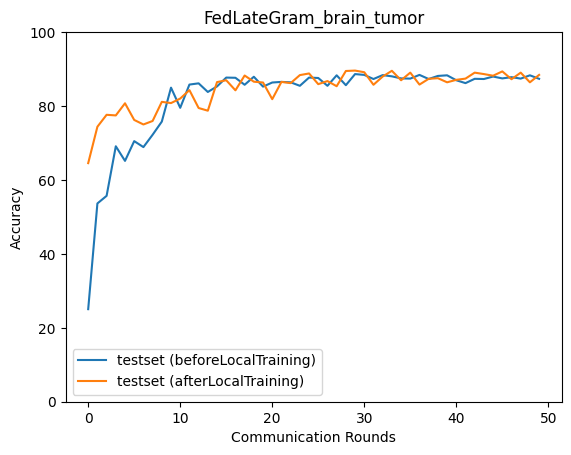

Values plotted in this chart, from the file beside it:
epoch, accuracy_test_before, macro_f1_test_before, macro_precision_test_before, macro_recall_test_before, accuracy_test_after, macro_f1_test_after, macro_precision_test_after, macro_recall_test_after
0, 25.04, 10.11, 14.59, 24.94, 64.55, 64.05, 66.89, 64.72
1, 53.64, 49.22, 65.17, 53.58, 74.4, 74.91, 76.32, 74.44
2, 55.7, 53.91, 66.04, 56.05, 77.63, 77.2, 77.7, 77.78
3, 69.12, 69.3, 74.21, 69.41, 77.46, 77.5, 77.66, 77.49
4, 65.16, 64.38, 72.51, 65.57, 80.75, 80.65, 80.6, 80.84
5, 70.51, 70.52, 75.95, 70.83, 76.24, 76.65, 77.4, 76.26
6, 68.89, 68.42, 75.22, 69.19, 75.01, 75.33, 77.38, 74.98
7, 72.23, 71.57, 77.64, 72.29, 75.96, 76.06, 76.65, 76.08
8, 75.79, 75.87, 79.8, 76.11, 81.14, 81.06, 81.14, 81.19
9, 84.97, 85.22, 85.65, 85.02, 80.8, 80.79, 81.93, 80.97
10, 79.52, 79.46, 82.89, 79.88, 82.03, 82.19, 82.81, 82
11, 85.81, 86.05, 86.68, 85.83, 84.31, 84.14, 84.26, 84.39
12, 86.14, 86.08, 86.72, 86.36, 79.47, 79.48, 81.24, 79.68
13, 83.81, 83.95, 85.54, 84.03, 78.74, 78.52, 79.57, 78.77
14, 85.31, 85.51, 86.02, 85.45, 86.48, 86.35, 86.35, 86.6
15, 87.7, 87.71, 87.7, 87.84, 86.98, 86.9, 86.91, 87.04
16, 87.65, 87.67, 87.78, 87.71, 84.25, 83.93, 84.65, 84.46
17, 85.75, 85.84, 86.63, 85.94, 88.26, 88.23, 88.18, 88.34
18, 87.92, 87.97, 87.94, 88.03, 86.59, 86.7, 86.96, 86.69
19, 85.25, 85.31, 85.89, 85.45, 86.37, 86.34, 86.31, 86.44
20, 86.37, 86.54, 86.85, 86.51, 81.86, 81.89, 82.05, 81.9
21, 86.53, 86.64, 86.82, 86.67, 86.53, 86.44, 86.84, 86.7
22, 86.42, 86.46, 86.53, 86.57, 86.2, 86.21, 86.55, 86.33
23, 85.48, 85.53, 86.39, 85.68, 88.37, 88.37, 88.34, 88.46
24, 87.7, 87.72, 87.68, 87.82, 88.81, 88.83, 88.8, 88.89
25, 87.59, 87.61, 87.74, 87.66, 85.92, 85.84, 85.94, 86.02
26, 85.48, 85.46, 86.2, 85.69, 86.76, 86.64, 86.67, 86.92
27, 88.31, 88.39, 88.52, 88.37, 85.36, 85.34, 85.35, 85.47
28, 85.64, 85.68, 86.81, 85.86, 89.48, 89.47, 89.42, 89.57
29, 88.65, 88.6, 88.74, 88.81, 89.59, 89.59, 89.56, 89.69
30, 88.43, 88.36, 88.3, 88.56, 89.15, 89.07, 89.13, 89.27
31, 87.31, 87.24, 87.51, 87.49, 85.75, 85.85, 85.88, 85.84
32, 88.37, 88.4, 88.51, 88.42, 87.98, 87.96, 87.91, 88.07
33, 88.04, 88.07, 88.35, 88.08, 89.54, 89.45, 89.49, 89.66
34, 87.48, 87.39, 87.52, 87.66, 86.98, 86.89, 86.98, 87.08
35, 87.42, 87.37, 87.3, 87.57, 89.04, 89, 88.96, 89.13
36, 88.43, 88.44, 88.37, 88.55, 85.81, 85.72, 85.79, 85.9
37, 87.31, 87.2, 87.5, 87.51, 87.37, 87.29, 87.4, 87.43
38, 88.15, 88.1, 88.05, 88.23, 87.53, 87.45, 87.53, 87.62
39, 88.31, 88.33, 88.28, 88.42, 86.42, 86.34, 86.32, 86.52
40, 86.98, 87.04, 87.36, 87.01, 87.09, 86.97, 87.23, 87.23
41, 86.2, 86.14, 87.09, 86.43, 87.42, 87.46, 87.46, 87.47
42, 87.37, 87.32, 87.35, 87.52, 89.04, 89.03, 89.02, 89.14
43, 87.31, 87.24, 87.42, 87.49, 88.65, 88.61, 88.58, 88.74
44, 87.98, 87.97, 87.99, 88.05, 88.2, 88.17, 88.24, 88.31
45, 87.48, 87.47, 87.85, 87.66, 89.37, 89.39, 89.45, 89.47
46, 87.81, 87.82, 87.88, 87.97, 87.26, 87.19, 87.29, 87.4
47, 87.42, 87.46, 87.45, 87.54, 89.04, 89.01, 89.01, 89.13
48, 88.31, 88.27, 88.2, 88.43, 86.42, 86.4, 86.98, 86.44
49, 87.37, 87.45, 87.71, 87.4, 88.43, 88.38, 88.44, 88.49
